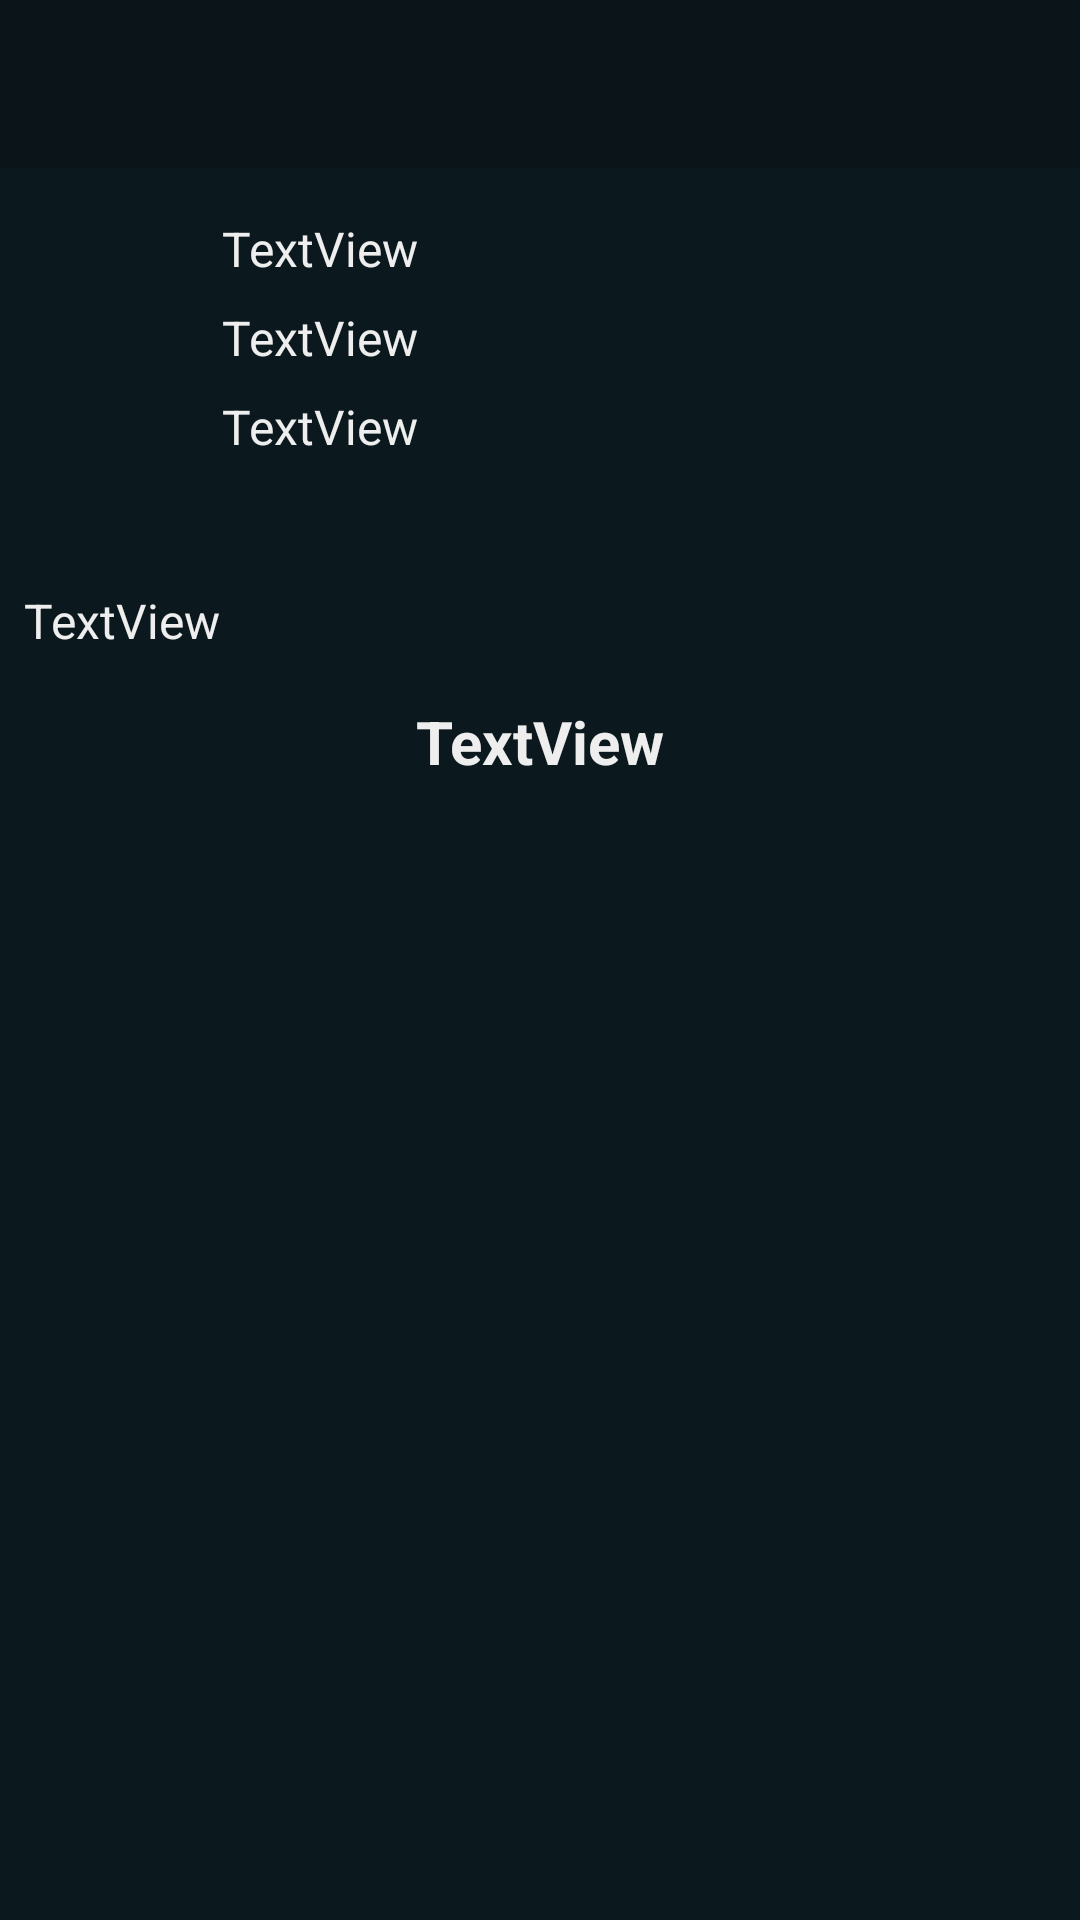

This screen was rendered from an Android layout file. Write that file and the resources it references.
<!-- AndroidManifest.xml: application theme AppTheme -->
<!-- res/layout/show_beer.xml -->
<?xml version="1.0" encoding="utf-8"?>
<android.support.constraint.ConstraintLayout
        xmlns:android="http://schemas.android.com/apk/res/android"
        xmlns:app="http://schemas.android.com/apk/res-auto"
        xmlns:tools="http://schemas.android.com/tools" android:layout_width="match_parent"
        android:layout_height="match_parent" android:background="@color/black">

    <android.support.v7.widget.Toolbar
            android:layout_width="match_parent"
            android:layout_height="wrap_content"
            android:id="@+id/show_beer_toolbar"
            style="@style/ToolbarTheme"
            app:layout_constraintTop_toTopOf="parent"
            app:layout_constraintStart_toStartOf="parent"
            app:layout_constraintEnd_toEndOf="parent">

    </android.support.v7.widget.Toolbar>

    <android.support.v4.widget.NestedScrollView
            android:layout_width="0dp"
            android:layout_height="0dp"
            app:layout_constraintStart_toStartOf="parent"
            app:layout_constraintEnd_toEndOf="parent"
            app:layout_constraintTop_toBottomOf="@+id/show_beer_toolbar"
            app:layout_constraintBottom_toBottomOf="parent"
            android:fillViewport="true"
            android:visibility="visible"
            android:id="@+id/show_beer_content"
    >

        <android.support.constraint.ConstraintLayout
                android:layout_height="wrap_content"
                android:layout_width="match_parent"
                android:background="@color/background">


            <android.support.constraint.ConstraintLayout
                    android:layout_width="0dp"
                    android:layout_height="wrap_content"
                    app:layout_constraintEnd_toEndOf="parent"
                    android:layout_marginEnd="8dp"
                    android:layout_marginRight="8dp"
                    app:layout_constraintStart_toStartOf="parent"
                    android:layout_marginLeft="8dp"
                    android:layout_marginStart="8dp"
                    android:layout_marginTop="8dp"
                    app:layout_constraintTop_toTopOf="parent"
                    android:id="@+id/constraintLayout">

                <TextView
                        android:text="TextView"
                        android:layout_width="0dp"
                        android:layout_height="wrap_content"
                        android:id="@+id/show_beer_tagline"
                        android:textColor="@color/white_light"
                        android:textSize="@dimen/label_medium"
                        android:gravity="left"
                        app:layout_constraintStart_toEndOf="@+id/show_beer_img"
                        android:layout_marginStart="8dp"
                        android:layout_marginLeft="8dp"
                        android:layout_marginEnd="8dp"
                        app:layout_constraintEnd_toEndOf="parent"
                        android:layout_marginRight="8dp" android:layout_marginTop="8dp"
                        app:layout_constraintTop_toTopOf="parent"/>

                <ImageView
                        android:layout_width="@dimen/beer_icon_width"
                        android:layout_height="@dimen/beer_icon_height"
                        android:id="@+id/show_beer_img"
                        app:layout_constraintStart_toStartOf="parent"
                        android:layout_marginLeft="8dp"
                        android:layout_marginStart="8dp"
                        android:layout_marginTop="8dp"
                        app:layout_constraintTop_toTopOf="parent" android:layout_marginBottom="8dp"
                        app:layout_constraintBottom_toBottomOf="parent"/>

                <TextView
                        android:text="TextView"
                        android:layout_width="0dp"
                        android:layout_height="wrap_content"
                        android:id="@+id/show_beer_brewed"
                        android:textSize="@dimen/label_medium"
                        android:textColor="@color/white_light"
                        android:layout_marginEnd="8dp"
                        app:layout_constraintEnd_toEndOf="parent"
                        android:layout_marginRight="8dp"
                        android:layout_marginTop="8dp"
                        app:layout_constraintTop_toBottomOf="@+id/show_beer_tagline"
                        android:gravity="left" app:layout_constraintStart_toEndOf="@+id/show_beer_img"
                        android:layout_marginStart="8dp" android:layout_marginLeft="8dp"/>

                <TextView
                        android:text="TextView"
                        android:layout_width="0dp"
                        android:layout_height="wrap_content"
                        android:id="@+id/show_beer_tips"
                        app:layout_constraintStart_toEndOf="@+id/show_beer_img"
                        android:layout_marginLeft="8dp"
                        android:layout_marginStart="8dp"
                        app:layout_constraintEnd_toEndOf="parent"
                        android:layout_marginEnd="8dp"
                        android:layout_marginRight="8dp"
                        android:layout_marginTop="8dp"
                        app:layout_constraintTop_toBottomOf="@+id/show_beer_brewed"
                        android:textColor="@color/white_light"
                        android:textSize="@dimen/label_medium"
                        android:gravity="left"
                />


            </android.support.constraint.ConstraintLayout>


            <TextView
                    android:text="TextView"
                    android:layout_width="0dp"
                    android:layout_height="wrap_content"
                    android:id="@+id/show_beer_desc"
                    app:layout_constraintStart_toStartOf="parent"
                    android:layout_marginLeft="8dp"
                    android:layout_marginStart="8dp"
                    app:layout_constraintEnd_toEndOf="parent"
                    android:layout_marginEnd="8dp"
                    android:layout_marginRight="8dp"
                    android:textColor="@color/white_light"
                    android:textSize="@dimen/label_medium"
                    app:layout_constraintHorizontal_bias="0.0" android:layout_marginTop="16dp"
                    app:layout_constraintTop_toBottomOf="@+id/constraintLayout"/>

            <TextView
                    android:text="TextView"
                    android:layout_width="0dp"
                    android:layout_height="wrap_content"
                    android:id="@+id/show_beer_ingredients_label"
                    app:layout_constraintStart_toStartOf="parent"
                    android:layout_marginLeft="8dp"
                    android:layout_marginStart="8dp"
                    app:layout_constraintEnd_toEndOf="parent"
                    android:layout_marginEnd="8dp"
                    android:layout_marginRight="8dp"
                    android:layout_marginTop="16dp"
                    app:layout_constraintTop_toBottomOf="@+id/show_beer_desc"
                    android:textColor="@color/white_light"
                    android:textSize="@dimen/label_very_big"
                    android:gravity="center"
                    android:textStyle="bold"/>
            <android.support.v7.widget.RecyclerView
                    android:layout_width="0dp"
                    android:layout_height="wrap_content"
                    android:layout_marginTop="8dp"
                    app:layout_constraintTop_toBottomOf="@+id/show_beer_ingredients_label"
                    app:layout_constraintStart_toStartOf="parent"
                    app:layout_constraintEnd_toEndOf="parent"
                    android:id="@+id/show_beer_ingredients_malt_rv"/>
            <android.support.v7.widget.RecyclerView
                    android:layout_width="0dp"
                    android:layout_height="wrap_content"
                    android:layout_marginTop="8dp"
                    app:layout_constraintTop_toBottomOf="@+id/show_beer_ingredients_malt_rv"
                    app:layout_constraintStart_toStartOf="parent"
                    app:layout_constraintEnd_toEndOf="parent"
                    android:id="@+id/show_beer_ingredients_hops_rv"/>

        </android.support.constraint.ConstraintLayout>

    </android.support.v4.widget.NestedScrollView>
    <ImageView
            android:layout_width="0dp"
            android:layout_height="0dp"
            android:id="@+id/show_beer_loading"
            app:layout_constraintTop_toBottomOf="@+id/show_beer_toolbar"
            app:layout_constraintBottom_toBottomOf="parent" app:layout_constraintEnd_toEndOf="parent"
            app:layout_constraintStart_toStartOf="parent"
    />

</android.support.constraint.ConstraintLayout>
<!-- resources referenced by this layout -->
<resources>
  <color name="background">#0b181d</color>
  <color name="black">#000000</color>
  <color name="white_light">#EEEEEE</color>
  <dimen name="beer_icon_height">100dp</dimen>
  <dimen name="beer_icon_width">50dp</dimen>
  <dimen name="label_medium">16sp</dimen>
  <dimen name="label_very_big">20sp</dimen>
  <style name="ToolbarTheme" parent="@style/ThemeOverlay.AppCompat.ActionBar">
  
          <item name="colorControlNormal">@color/white</item>
          <item name="android:background">@color/colorPrimaryDark</item>
          <item name="android:textColorPrimary">@color/white</item>
  
      </style>
  <style name="AppTheme" parent="Theme.AppCompat.Light.NoActionBar">
          
          <item name="colorPrimary">@color/colorPrimary</item>
          <item name="colorPrimaryDark">@color/colorPrimaryDark</item>
          <item name="colorAccent">@color/colorAccent</item>
  
          <item name="windowActionBar">false</item>
  
          <item name="android:textColorHint">@color/white</item>      // change hint color of SearchView
          <item name="android:textColorPrimary">@color/white</item>   //  change text that user inputs in SearchView
          <item name="android:textColorSecondary">@color/white</item> //  change small search icon before the hint
  
      </style>
  <color name="white">#FFFFFF</color>
  <color name="colorPrimaryDark">#0a1419</color>
  <color name="colorPrimary">#0b181d</color>
  <color name="colorAccent">#008577</color>
</resources>
